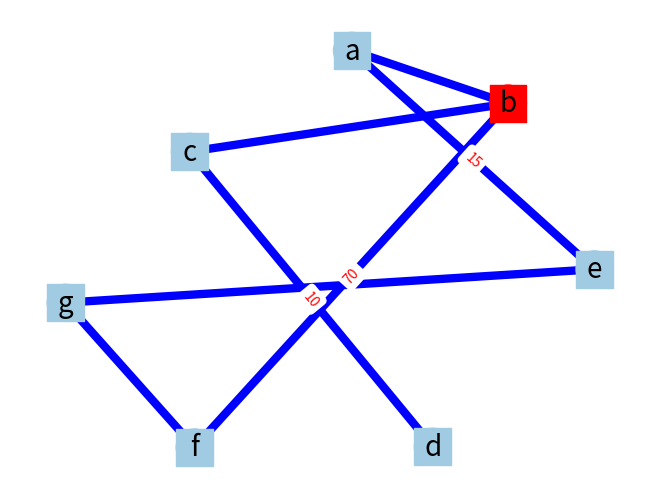

Write Python code to recreate this figure.
# -*- coding: utf-8 -*-
"""
Created on Tue Feb 12 17:41:30 2019

@author: Daniel Chong
"""

import networkx as nx
import matplotlib.pyplot as plt
G = nx.Graph() 
G.add_node( "a", size=10 ,pos=(1,60))  
G.add_node( "b" , size=10 , pos=(40,80))  
G.add_node( "c", size=10 , pos=(80,20)) 
G.add_node( "d", size=10, pos=(80,-50)) 
G.add_node( "e", size=10 ,pos=(10,20))  
G.add_node( "f", size=10 ,pos=(40,1))  
G.add_node( "g", size=10 ,pos=(30,-50))
G.add_edge('a', 'b',  color='red',weight=8)
G.add_edge('b', 'c',  color='red',weight=8)
G.add_edge('c', 'd',  color='red',weight=8)
G.add_edge('e', 'a',  color='red',weight=8)
G.add_edge('b', 'f',  color='black',weight=3)
G.add_edge('f', 'g',  color='black',weight=3)
G.add_edge('g', 'e',  color='black',weight=3)
pos=nx.spring_layout(G, k=10, iterations=100, dim=2,weight='weight',scale=0.5 )
labels = {('a','e'):'15', ('b','f'):'70',('d','c'):'10'}
size = [700, 700, 700, 700, 700, 700, 700] 
color=["#A0CBE2", "#FF0000", "#A0CBE2", "#A0CBE2", "#A0CBE2", "#A0CBE2", "#A0CBE2"]              
nx.draw(G,pos, with_labels=True, edge_color='black', node_size=size, node_color=color, font_size=20, width=3, node_shape='s')
nx.draw_networkx_nodes(G, pos, node_size=size, node_color=color)
nx.draw_networkx_edges(G, pos, width=6, edge_color='blue')
nx.draw_networkx_edge_labels(G,pos, labels, font_size=10, font_color='red',font_family='sans-serif')
plt.axis('off')
plt.savefig("GNDirigidoReflexivo.eps") 
plt.show()
